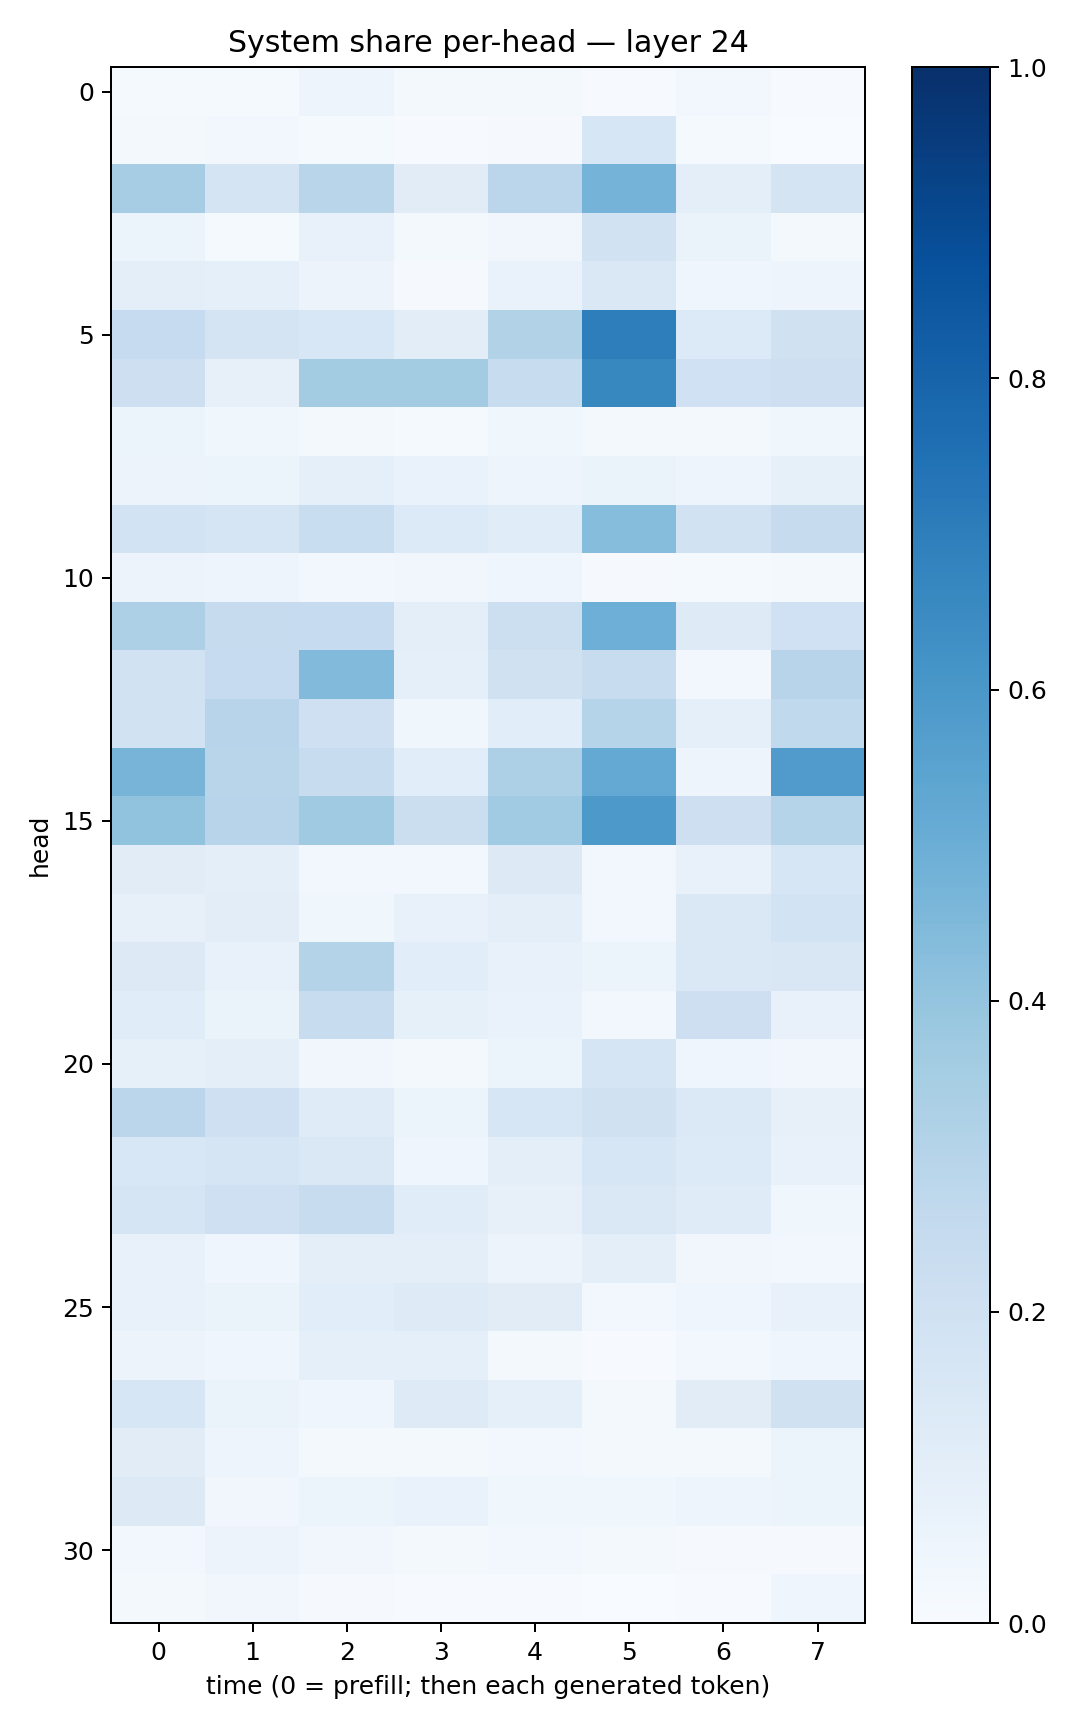

The table this chart was drawn from, first rows:
0.015601855, 0.012088902, 0.047228586, 0.018221399, 0.020377316, 0.007001833, 0.02635515, 0.0068807947
0.01837, 0.03094, 0.01467, 0.007247, 0.009059, 0.1617, 0.01223, 0.003145
0.3509, 0.1749, 0.2892, 0.1125, 0.2816, 0.4752, 0.09409, 0.1794
0.05308, 0.01286, 0.07527, 0.02199, 0.03165, 0.1904, 0.06418, 0.0216
0.09577, 0.08932, 0.05561, 0.01109, 0.06765, 0.1423, 0.04319, 0.0505
0.2488, 0.1743, 0.1557, 0.1032, 0.3147, 0.6988, 0.1349, 0.1962
0.2144, 0.08143, 0.3577, 0.3559, 0.2358, 0.6626, 0.2008, 0.2141
0.05241, 0.03754, 0.0234, 0.01553, 0.03586, 0.0167, 0.01785, 0.03628
0.05747, 0.05458, 0.08769, 0.06801, 0.04876, 0.06487, 0.04988, 0.08365
0.1857, 0.1641, 0.2324, 0.1344, 0.1165, 0.4333, 0.193, 0.2433
0.0573, 0.04837, 0.0261, 0.03329, 0.04643, 0.01033, 0.01289, 0.02005
0.3248, 0.2455, 0.2475, 0.09896, 0.2178, 0.4923, 0.1247, 0.2014
0.1901, 0.2482, 0.4424, 0.09012, 0.1992, 0.2377, 0.03064, 0.2944
0.1887, 0.2934, 0.2069, 0.03584, 0.1082, 0.3013, 0.09196, 0.2629
0.4722, 0.2898, 0.2374, 0.1082, 0.3266, 0.5228, 0.05005, 0.582
0.4047, 0.2933, 0.3687, 0.223, 0.3653, 0.5909, 0.2134, 0.3009
0.112, 0.1012, 0.02606, 0.0266, 0.1267, 0.02555, 0.07341, 0.1612
0.08093, 0.1019, 0.03743, 0.07246, 0.09679, 0.02847, 0.1481, 0.1842
0.1309, 0.07431, 0.3075, 0.1075, 0.07586, 0.06139, 0.1481, 0.1497
0.1155, 0.06622, 0.2372, 0.08584, 0.06955, 0.02865, 0.2123, 0.07313
0.08282, 0.09619, 0.03153, 0.01909, 0.06226, 0.1687, 0.04553, 0.03246
0.2849, 0.2054, 0.1208, 0.05079, 0.1635, 0.1968, 0.1391, 0.08104
0.1556, 0.1655, 0.1441, 0.04589, 0.09456, 0.1614, 0.1345, 0.07489
0.1715, 0.2045, 0.241, 0.1154, 0.0799, 0.1463, 0.1179, 0.03878
0.07492, 0.03914, 0.1002, 0.09691, 0.05808, 0.09522, 0.03202, 0.02794
0.07361, 0.06588, 0.1058, 0.1213, 0.1124, 0.0302, 0.03989, 0.07152
0.05749, 0.04354, 0.09002, 0.09183, 0.02069, 0.005137, 0.02509, 0.04027
0.1607, 0.06478, 0.04614, 0.1243, 0.08915, 0.01995, 0.11, 0.1957
0.1106, 0.04798, 0.01953, 0.02283, 0.02852, 0.02253, 0.01973, 0.06157
0.1263, 0.03182, 0.05116, 0.06864, 0.03828, 0.0356, 0.0489, 0.05466
0.02857, 0.05695, 0.03315, 0.01638, 0.02872, 0.02054, 0.008288, 0.009946
0.01906, 0.03186, 0.01144, 0.006569, 0.003988, 0.003076, 0.006177, 0.03928
